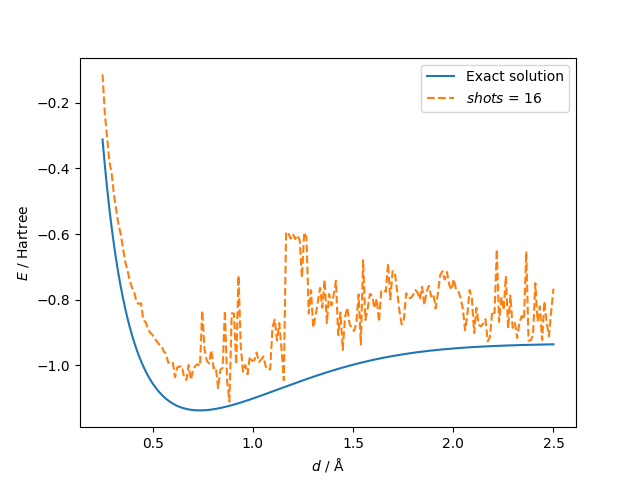

The file beside this chart, header and first rows:
distance, energy, energy_vqe
0.25, -0.3123, -0.1138
0.2613, -0.3898, -0.2326
0.2726, -0.4595, -0.3035
0.2839, -0.5225, -0.3775
0.2952, -0.5794, -0.4154
0.3065, -0.631, -0.4781
0.3178, -0.6778, -0.526
0.3291, -0.7204, -0.5697
0.3405, -0.7592, -0.5994
0.3518, -0.7946, -0.6408
0.3631, -0.8268, -0.6843
0.3744, -0.8563, -0.7097
0.3857, -0.8833, -0.7428
0.397, -0.9079, -0.7633
0.4083, -0.9305, -0.7765
0.4196, -0.9512, -0.8084
0.4309, -0.9701, -0.8127
0.4422, -0.9874, -0.8113
0.4535, -1.003, -0.8632
0.4648, -1.018, -0.8682
0.4761, -1.031, -0.8875
0.4874, -1.043, -0.9004
0.4987, -1.054, -0.9069
0.5101, -1.064, -0.9178
0.5214, -1.073, -0.9276
0.5327, -1.081, -0.9367
0.544, -1.089, -0.9395
0.5553, -1.096, -0.9577
0.5666, -1.102, -0.9645
0.5779, -1.107, -0.9922
0.5892, -1.112, -0.987
0.6005, -1.116, -0.992
0.6118, -1.12, -1.036
0.6231, -1.124, -1.006
0.6344, -1.127, -1.004
0.6457, -1.129, -1.002
0.657, -1.131, -1.037
0.6683, -1.133, -1.045
0.6796, -1.134, -0.9991
0.691, -1.135, -1.044
0.7023, -1.136, -1.012
0.7136, -1.137, -1.001
0.7249, -1.137, -0.9964
0.7362, -1.137, -1.003
0.7475, -1.137, -0.8335
0.7588, -1.137, -0.9501
0.7701, -1.136, -0.9854
0.7814, -1.136, -0.9941
0.7927, -1.135, -0.9536
0.804, -1.134, -1.009
0.8153, -1.133, -1.006
0.8266, -1.131, -1.07
0.8379, -1.13, -1.014
0.8492, -1.128, -1.007
0.8606, -1.127, -0.8332
0.8719, -1.125, -1.05
0.8832, -1.123, -1.11
0.8945, -1.122, -0.8417
0.9058, -1.12, -0.8421
0.9171, -1.118, -0.9971
... 140 more rows
